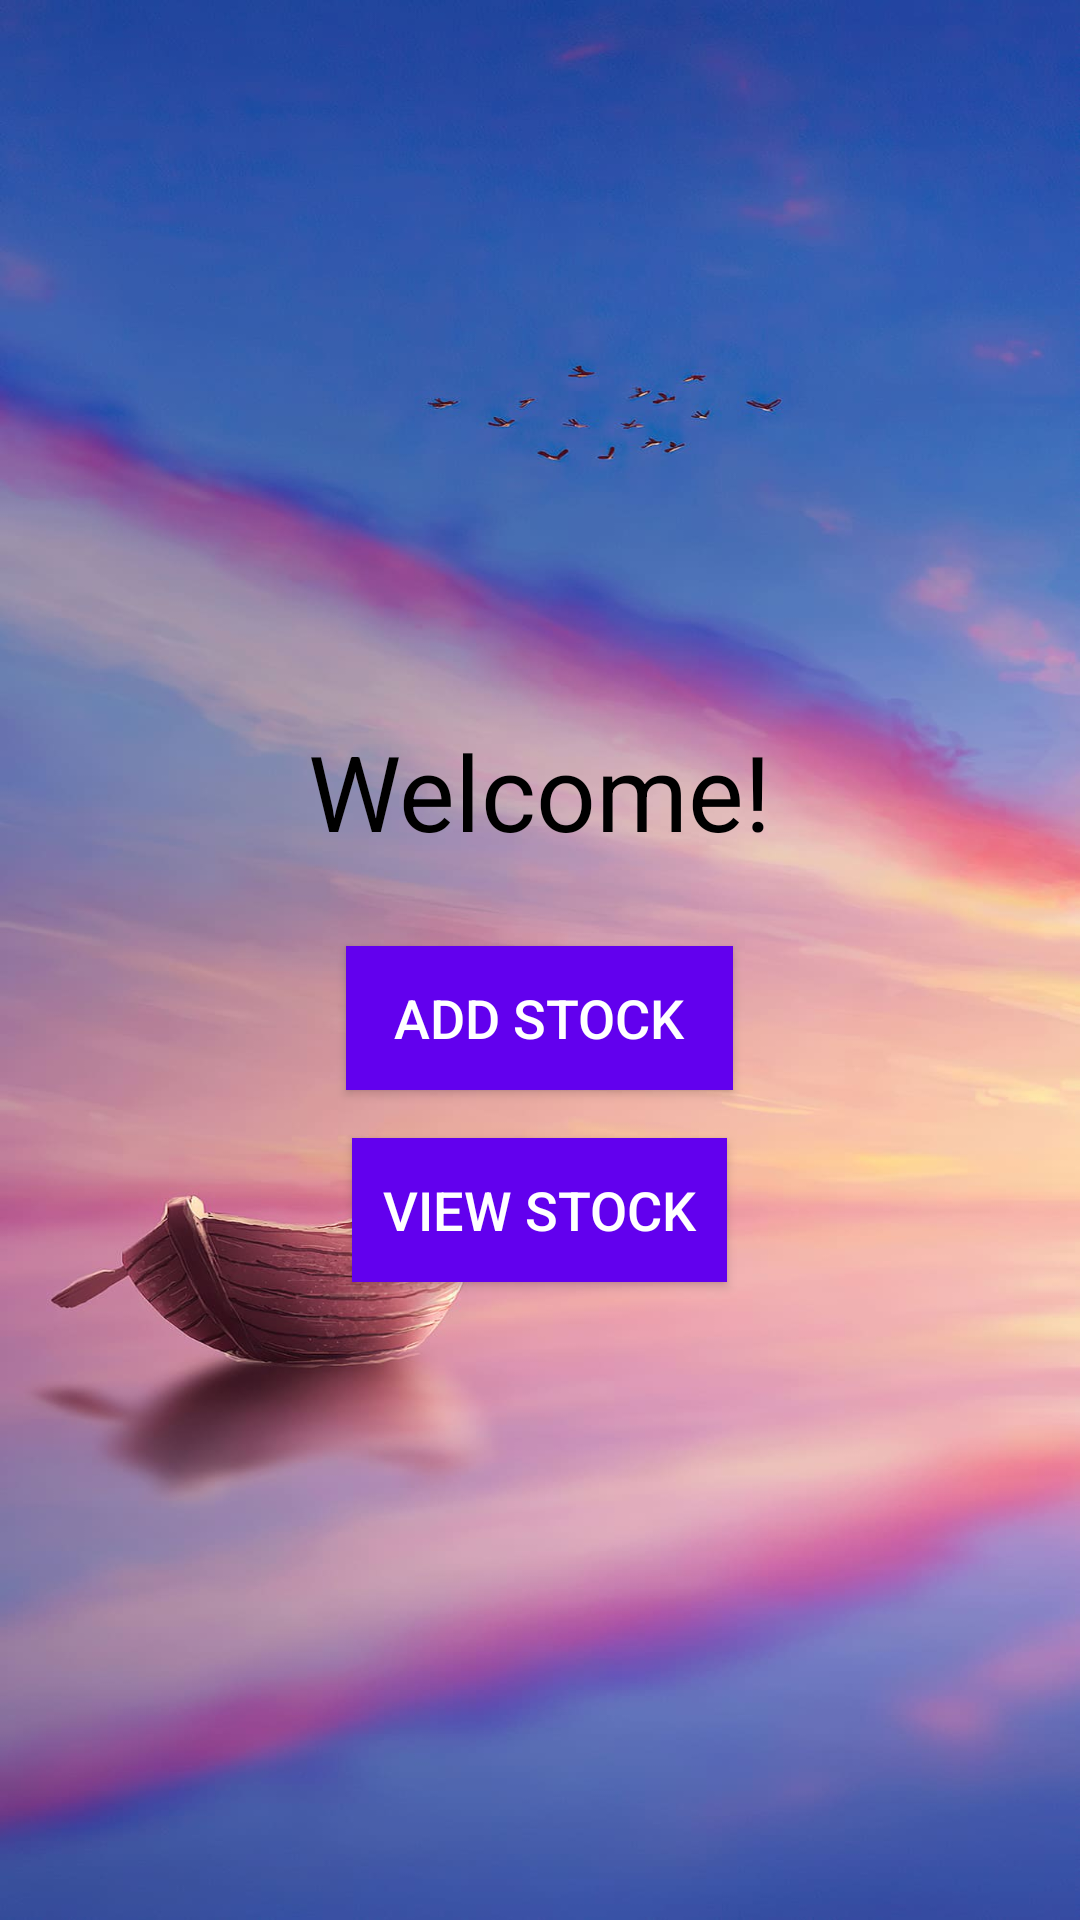

The Android layout XML behind this screen, and the referenced resources:
<!-- AndroidManifest.xml: application theme Theme.SecureStockSystem -->
<!-- res/layout/activity_menu.xml -->
<?xml version="1.0" encoding="utf-8"?>
<LinearLayout xmlns:android="http://schemas.android.com/apk/res/android"
    xmlns:app="http://schemas.android.com/apk/res-auto"
    xmlns:tools="http://schemas.android.com/tools"
    android:layout_width="match_parent"
    android:layout_height="match_parent"
    android:gravity="center"
    android:background="@drawable/stock"
    android:orientation="vertical"
    tools:context=".menu">


    <TextView
        android:id="@+id/textview"
        android:layout_width="227dp"
        android:layout_height="103dp"
        android:layout_alignParentTop="true"
        android:layout_centerHorizontal="true"
        android:gravity="center"
        android:text="Welcome!"
        android:textColor="@android:color/black"
        android:textColorHighlight="@color/colorPrimaryDark"
        android:textSize="35dp" />
    <Button
        android:id="@+id/addstock"
        android:layout_width="129dp"
        android:layout_height="wrap_content"
        android:background="@color/colorPrimary"
        android:gravity="center"
        android:text="Add Stock"
        android:textColor="@android:color/white"
        android:textSize="18sp" />
    <Button
        android:id="@+id/viewstock"
        android:layout_width="125dp"
        android:layout_height="wrap_content"
        android:layout_marginTop="16dp"
        android:background="@color/colorPrimary"
        android:gravity="center"
        android:text="View Stock"
        android:textColor="@android:color/white"
        android:textSize="18sp" />
</LinearLayout>
<!-- resources referenced by this layout -->
<resources>
  <!-- drawable stock: jpg bitmap (drawable, 68884 bytes) -->
  <style name="Theme.SecureStockSystem" parent="Theme.MaterialComponents.DayNight.DarkActionBar">
          
          <item name="colorPrimary">@color/purple_500</item>
          <item name="colorPrimaryVariant">@color/purple_700</item>
          <item name="colorOnPrimary">@color/white</item>
          
          <item name="colorSecondary">@color/teal_200</item>
          <item name="colorSecondaryVariant">@color/teal_700</item>
          <item name="colorOnSecondary">@color/black</item>
          
          <item name="android:statusBarColor" tools:targetApi="l">?attr/colorPrimaryVariant</item>
          
      </style>
  <!-- not gathered from this repository: default colours our renderer supplied (Android Studio template values) -->
  <color name="purple_500">#FF6200EE</color>
  <color name="purple_700">#FF3700B3</color>
  <color name="teal_200">#FF03DAC5</color>
  <color name="teal_700">#FF018786</color>
  <color name="black">#FF000000</color>
  <color name="white">#FFFFFFFF</color>
  <color name="colorPrimary">#FF6200EE</color>
  <color name="colorPrimaryDark">#FF3700B3</color>
</resources>
